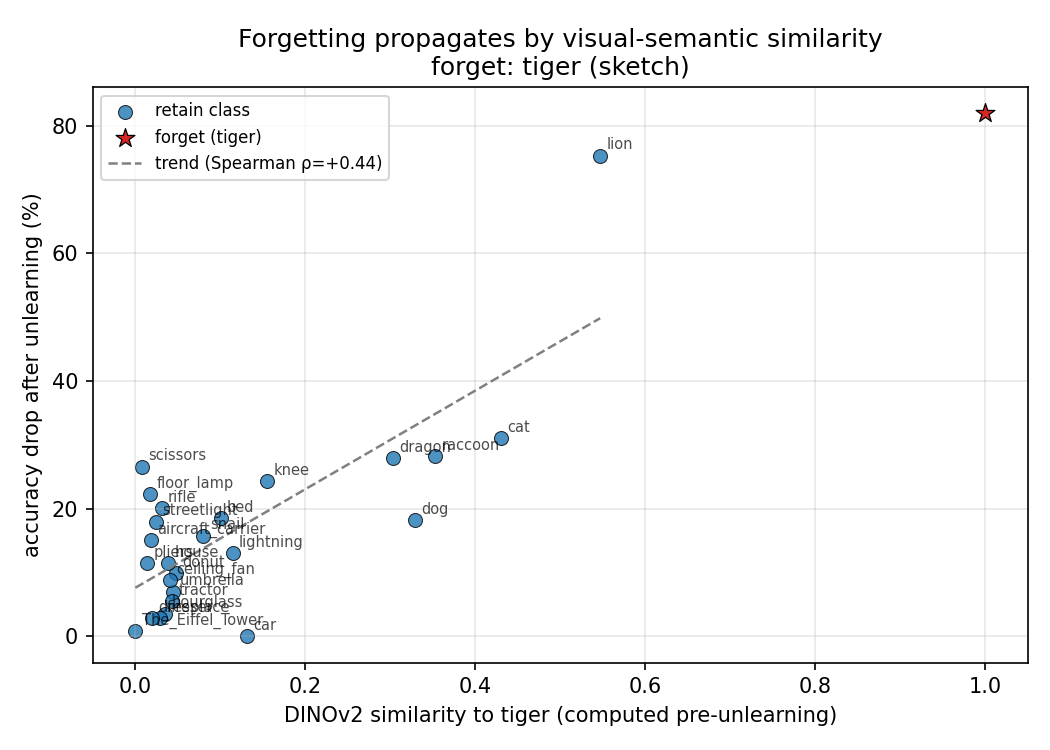

Source data for this figure (header and first rows):
class, similarity, pre_acc, unl_acc, degradation, is_forget
tiger, 1.0, 0.9513, 0.132, 0.8193, True
lion, 0.5471, 0.8837, 0.1308, 0.753, False
cat, 0.4301, 0.9203, 0.6096, 0.3107, False
raccoon, 0.3526, 0.9262, 0.6441, 0.2821, False
dog, 0.3285, 0.9752, 0.7937, 0.1815, False
dragon, 0.3035, 0.9576, 0.679, 0.2786, False
knee, 0.1548, 0.9347, 0.6922, 0.2425, False
car, 0.1312, 0.991, 0.9914, -0.0003944, False
lightning, 0.1146, 0.9133, 0.7835, 0.1297, False
bed, 0.1006, 0.934, 0.7488, 0.1853, False
snail, 0.08011, 0.9557, 0.7983, 0.1575, False
donut, 0.04739, 0.9375, 0.8385, 0.099, False
umbrella, 0.04472, 0.9797, 0.9098, 0.06993, False
tractor, 0.04346, 0.9754, 0.9203, 0.05506, False
ceiling_fan, 0.0413, 0.9685, 0.8811, 0.08744, False
house, 0.03852, 0.9647, 0.8505, 0.1143, False
hourglass, 0.03507, 0.9721, 0.9368, 0.03526, False
rifle, 0.03113, 0.9643, 0.7642, 0.2001, False
fireplace, 0.02938, 0.9608, 0.9323, 0.02856, False
streetlight, 0.02385, 0.9388, 0.7593, 0.1795, False
dresser, 0.0201, 0.9091, 0.8809, 0.02817, False
aircraft_carrier, 0.01797, 0.9175, 0.7673, 0.1502, False
floor_lamp, 0.01736, 0.9246, 0.7024, 0.2222, False
pliers, 0.01399, 0.9648, 0.8501, 0.1147, False
scissors, 0.007585, 0.9004, 0.6347, 0.2656, False
The_Eiffel_Tower, -7.547065615653992e-05, 0.9734, 0.965, 0.008349, False
